Run: headless pygame with SDL's dummy video driver; simulated clock (each Clock.tick advances the game by its frame time, no real sleeping); random seed 0; keys injected as events and as key.get_pressed() state; no mouse input.
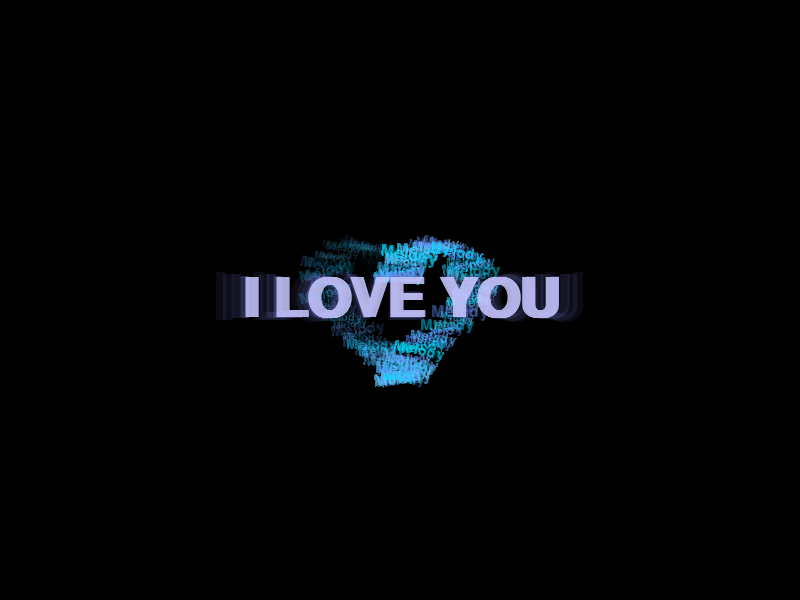
Frame 1 of 3 · flips 1–60 · no input
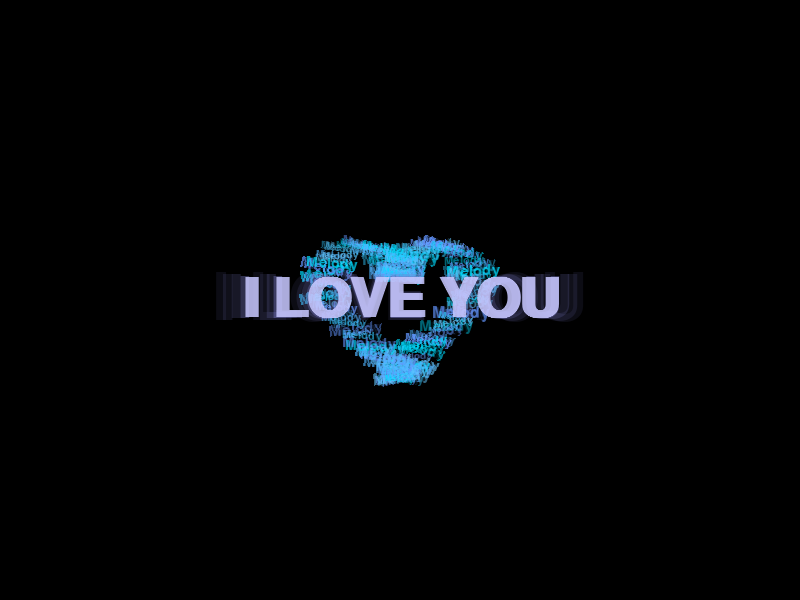
Frame 2 of 3 · flips 61–180 · tapped SPACE, RETURN · held RIGHT (→), D
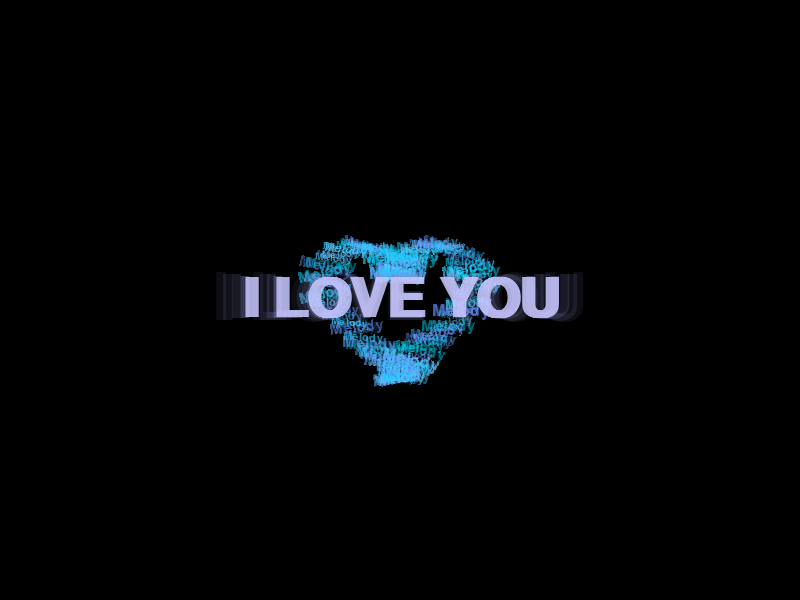
Frame 3 of 3 · flips 181–300 · held DOWN (↓), S

The pygame program that drew these frames:

"""
Animated Glowing Heart Particle Animation
==========================================

This script creates an animated heart shape made of text particles using Pygame.
Each particle displays the word "Melody" in varying sizes and shades of blue/cyan,
with a flickering glow effect. A centered "I LOVE YOU" message floats at the heart's center.

Features:
- Parametric heart equation for particle positioning
- Soft glow effects with alpha blending
- Sine wave-based particle flickering with random noise
- Gradual fade-in animation over time
- Windowed display (800x600) at 30-60 FPS

Requirements:
- pygame

Usage:
    python main.py

Controls:
    - Close window or press Q to exit
"""

import pygame
import math
import random
from typing import List, Tuple

# ============================================================================
# CONFIGURATION
# ============================================================================

WINDOW_WIDTH = 800
WINDOW_HEIGHT = 600
FPS = 45
BACKGROUND_COLOR = (0, 0, 0)  # Black
PARTICLE_COUNT = 120

# Color palette: shades of blue and cyan
BLUE_PALETTE = [
    (100, 150, 255),  # Light blue
    (80, 180, 255),   # Sky blue
    (50, 200, 255),   # Cyan-blue
    (0, 220, 255),    # Cyan
    (100, 200, 255),  # Light cyan-blue
]

# ============================================================================
# PARTICLE CLASS
# ============================================================================

class Particle:
    """
    Represents a single text particle in the heart animation.
    
    Attributes:
        x, y: Position in screen space
        base_x, base_y: Position on the parametric heart curve
        alpha: Current opacity (0-255)
        max_alpha: Target maximum opacity
        size: Font size for rendering "Melody"
        color: RGB color tuple
        delay: Number of frames before this particle starts fading in
        flicker_phase: Current phase of flickering sine wave
        flicker_speed: How fast the particle flickers
        rotation: Text rotation in degrees
        created_at: Frame number when particle was created
    """
    
    def __init__(self, x: float, y: float, delay: int, size: int = 16):
        self.base_x = x
        self.base_y = y
        self.x = x
        self.y = y
        self.alpha = 0
        self.max_alpha = 200
        self.size = size
        self.color = random.choice(BLUE_PALETTE)
        self.delay = delay
        self.flicker_phase = random.uniform(0, 2 * math.pi)
        self.flicker_speed = random.uniform(0.08, 0.15)
        self.rotation = random.uniform(-15, 15)
        self.created_at = 0
        
        # Slight randomization for position jitter
        self.jitter_x = random.uniform(-2, 2)
        self.jitter_y = random.uniform(-2, 2)
    
    def update(self, frame: int):
        """
        Update particle state: fade-in, flicker, and jitter.
        
        Args:
            frame: Current frame number
        """
        # Fade in over delay frames
        if frame >= self.delay:
            progress = min(1.0, (frame - self.delay) / max(1, self.delay))
            self.alpha = int(self.max_alpha * progress)
        else:
            self.alpha = 0
        
        # Apply flickering: sine wave + random noise
        flicker_amount = math.sin(self.flicker_phase) * 0.6 + random.uniform(-0.2, 0.2)
        self.alpha = max(0, int(self.alpha * (0.7 + flicker_amount * 0.3)))
        
        # Update flicker phase for next frame
        self.flicker_phase += self.flicker_speed
        
        # Apply slight random jitter to position
        self.x = self.base_x + self.jitter_x + random.uniform(-1, 1)
        self.y = self.base_y + self.jitter_y + random.uniform(-1, 1)


# ============================================================================
# HEART SHAPE GENERATOR
# ============================================================================

def generate_heart_particles(center_x: int, center_y: int, scale: float = 150, 
                             particle_count: int = 120) -> List[Particle]:
    """
    Generate particles arranged in a heart shape using the parametric heart equation.
    
    The parametric heart equation:
        x(t) = 16 * sin³(t)
        y(t) = 13 * cos(t) - 5 * cos(2t) - 2 * cos(3t) - cos(4t)
    
    Args:
        center_x: X coordinate of heart center
        center_y: Y coordinate of heart center
        scale: Scaling factor for heart size
        particle_count: Number of particles to generate
    
    Returns:
        List of Particle objects arranged in heart shape
    """
    particles = []
    
    for i in range(particle_count):
        # Parameter t ranges from 0 to 2π
        t = (i / particle_count) * 2 * math.pi
        
        # Parametric heart equations
        x = 16 * math.sin(t) ** 3
        y = 13 * math.cos(t) - 5 * math.cos(2 * t) - 2 * math.cos(3 * t) - math.cos(4 * t)
        
        # Scale and center on screen
        x = center_x + x * scale / 30
        y = center_y - y * scale / 30  # Negate Y because screen coordinates are top-down
        
        # Vary particle size based on position (creates depth effect)
        size = random.randint(12, 24)
        
        # Stagger delay so particles fade in sequentially
        delay = int((i / particle_count) * 60)
        
        particle = Particle(x, y, delay, size)
        particles.append(particle)
    
    return particles


# ============================================================================
# GLOW RENDERING HELPER
# ============================================================================

def render_glow_text(font: pygame.font.Font, text: str, color: Tuple[int, int, int],
                     x: int, y: int, alpha: int, glow_passes: int = 3) -> pygame.Surface:
    """
    Render text with a soft glow effect using multiple alpha-blended passes.
    
    Args:
        font: Pygame font object
        text: Text to render
        color: RGB color
        x, y: Position to render at
        alpha: Opacity of main text (0-255)
        glow_passes: Number of glow layers (higher = softer glow)
    
    Returns:
        Surface with rendered glowing text
    """
    # Create a surface for the text with alpha channel
    text_surface = font.render(text, True, color)
    text_surface.set_alpha(alpha)
    
    return text_surface


# ============================================================================
# MAIN ANIMATION LOOP
# ============================================================================

def main():
    """Main animation loop."""
    
    # Initialize Pygame
    pygame.init()
    display = pygame.display.set_mode((WINDOW_WIDTH, WINDOW_HEIGHT))
    pygame.display.set_caption("Glowing Heart Particles - I LOVE YOU")
    clock = pygame.time.Clock()
    
    # Create font objects
    particle_font = pygame.font.Font(None, 16)  # Will be scaled per particle
    center_font = pygame.font.Font(None, 80)
    center_font.bold = True
    
    # Generate heart particles
    center_x, center_y = WINDOW_WIDTH // 2, WINDOW_HEIGHT // 2
    particles = generate_heart_particles(center_x, center_y, scale=140, 
                                        particle_count=PARTICLE_COUNT)
    
    # Main animation state
    frame = 0
    running = True
    
    # ========================================================================
    # MAIN LOOP
    # ========================================================================
    
    while running:
        # Handle events
        for event in pygame.event.get():
            if event.type == pygame.QUIT:
                running = False
            elif event.type == pygame.KEYDOWN:
                if event.key == pygame.K_q:
                    running = False
        
        # Update particles
        for particle in particles:
            particle.update(frame)
        
        # Clear screen with black background
        display.fill(BACKGROUND_COLOR)
        
        # ====================================================================
        # RENDER GLOW LAYERS (multiple passes for soft effect)
        # ====================================================================
        
        for glow_pass in range(3, 0, -1):
            for particle in particles:
                if particle.alpha > 0:
                    # Create glow surface with lower alpha
                    glow_alpha = int(particle.alpha * (0.3 / glow_pass))
                    
                    # Render "Melody" text
                    font_size = max(8, particle.size - glow_pass * 2)
                    font = pygame.font.Font(None, font_size)
                    
                    text_surf = font.render("Melody", True, particle.color)
                    text_surf.set_alpha(glow_alpha)
                    
                    # Rotate text slightly for visual interest
                    rotated = pygame.transform.rotate(text_surf, particle.rotation)
                    rect = rotated.get_rect(center=(int(particle.x), int(particle.y)))
                    
                    display.blit(rotated, rect)
        
        # ====================================================================
        # RENDER MAIN PARTICLES (bright pass)
        # ====================================================================
        
        for particle in particles:
            if particle.alpha > 0:
                font = pygame.font.Font(None, particle.size)
                text_surf = font.render("Melody", True, particle.color)
                text_surf.set_alpha(particle.alpha)
                
                rotated = pygame.transform.rotate(text_surf, particle.rotation)
                rect = rotated.get_rect(center=(int(particle.x), int(particle.y)))
                
                display.blit(rotated, rect)
        
        # ====================================================================
        # RENDER CENTER TEXT WITH GLOW
        # ====================================================================
        
        # Render center text glow layers
        love_text = "I LOVE YOU"
        glow_color_amount = int(100 + 50 * math.sin(frame * 0.05))
        glow_color = (glow_color_amount, glow_color_amount, 200)
        
        for glow_pass in range(4, 0, -1):
            glow_alpha = int(100 / glow_pass)
            glow_font_size = 80 + glow_pass * 4
            glow_font = pygame.font.Font(None, glow_font_size)
            glow_text = glow_font.render(love_text, True, glow_color)
            glow_text.set_alpha(glow_alpha)
            glow_rect = glow_text.get_rect(center=(center_x, center_y))
            display.blit(glow_text, glow_rect)
        
        # Render center text (bright)
        main_color = (200, 200, 255)
        main_text = center_font.render(love_text, True, main_color)
        main_text.set_alpha(220)
        main_rect = main_text.get_rect(center=(center_x, center_y))
        display.blit(main_text, main_rect)
        
        # ====================================================================
        # UPDATE DISPLAY AND FRAME TIMING
        # ====================================================================
        
        pygame.display.flip()
        clock.tick(FPS)
        frame += 1
    
    # Cleanup
    pygame.quit()


# ============================================================================
# ENTRY POINT
# ============================================================================

if __name__ == "__main__":
    main()
